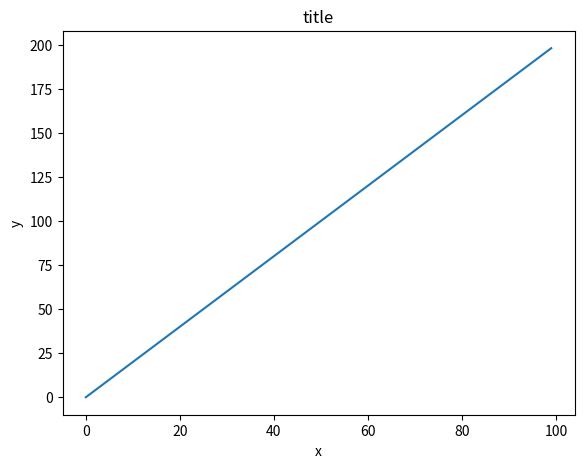
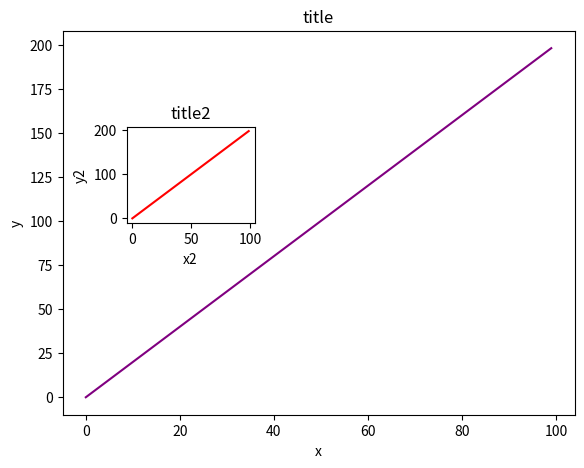
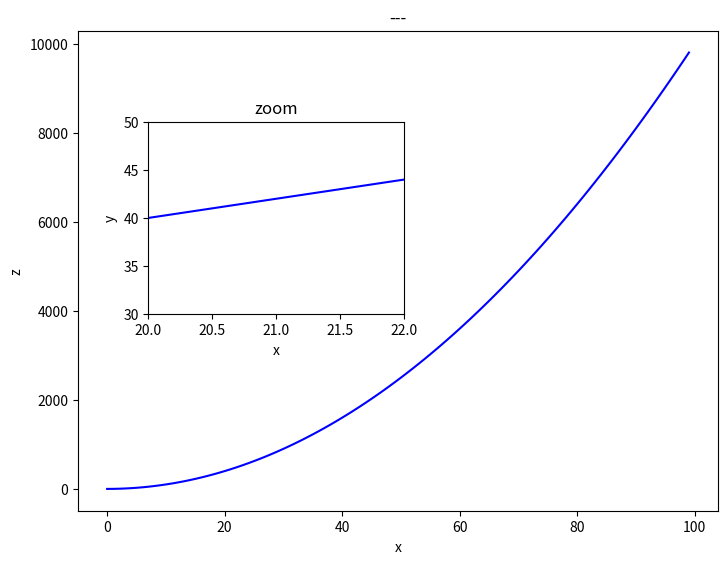
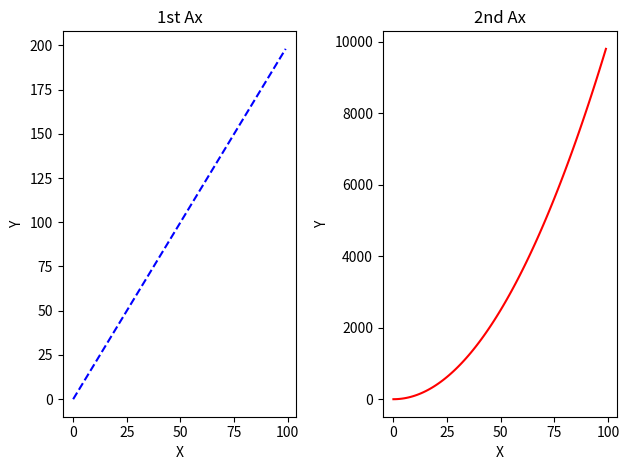

Write Python code to recreate these figures, in order.
import pandas as pd
import numpy as np
import matplotlib.pyplot as plt

# Matplotlib Exercises
# Exercises
# Follow the instructions to recreate the plots using this data:


x = np.arange(0,100)
y = x*2
z = x**2
print(f"x:")
print(f"{x}")
print(f"y:")
print(f"{y}")
print(f"z:")
print(f"{z}")
print("-----------------------------------------------")
# Exercise 1
# ** Create a figure object called fig using plt.figure() **
fig = plt.figure()
# ** Use add_axes to add an axis to the figure canvas at [0,0,1,1]. Call this new axis ax. **
ax = fig.add_axes([0.1, 0.1, 0.8, 0.8])
# ** Plot (x,y) on that axes and set the labels and titles to match the plot below:**
ax.plot(x, y)
ax.set_title('title')
ax.set_xlabel('x')
ax.set_ylabel('y')

# Exercise 2
# ** Create a figure object and put two axes on it, ax1 and ax2.
# Located at [0,0,1,1] and [0.2,0.5,.2,.2] respectively.**
fig_2 = plt.figure()
fig_2_ax_one = fig_2.add_axes([0.1, 0.1, 0.8, 0.8])
fig_2_ax_two = fig_2.add_axes([0.2,0.5,0.2,0.2])

# ** Now plot (x,y) on both axes. And call your figure object to show it.**
fig_2_ax_one.plot(x, y, color='purple')
fig_2_ax_one.set_title('title')
fig_2_ax_one.set_xlabel('x')
fig_2_ax_one.set_ylabel('y')

fig_2_ax_two.plot(x, y, color='red')
fig_2_ax_two.set_title('title2')
fig_2_ax_two.set_xlabel('x2')
fig_2_ax_two.set_ylabel('y2')

# Exercise 3
# ** Create the plot below by adding two axes to a figure object at [0,0,1,1] and [0.2,0.5,.4,.4]**
fig_3 = plt.figure()
fig_3_ax_one = fig_3.add_axes([0.09,0.09,1,1])
fig_3_ax_two = fig_3.add_axes([0.2,0.5,0.4,0.4])
# ** Now use x,y, and z arrays to recreate the plot below.
# Notice the xlimits and y limits on the inserted plot:**
fig_3_ax_one.plot(x, z, color='blue')
fig_3_ax_one.set_title('---')
fig_3_ax_one.set_xlabel('x')
fig_3_ax_one.set_ylabel('z')

fig_3_ax_two.plot(x, y, color='blue')
fig_3_ax_two.set_title('zoom')
fig_3_ax_two.set_xlabel('x')
fig_3_ax_two.set_ylabel('y')
fig_3_ax_two.set_xlim(20, 22)
fig_3_ax_two.set_ylim(30, 50)

# Exercise 4
# ** Use plt.subplots(nrows=1, ncols=2) to create the plot below.**
fig_4, fig_4_ax_one = plt.subplots(nrows=1, ncols=2)
# ** Now plot (x,y) and (x,z) on the axes. Play around with the linewidth and style**
fig_4_ax_one[0].plot(x, y, color='blue', ls='--')
fig_4_ax_one[0].set_title('1st Ax')
fig_4_ax_one[0].set_xlabel('X')
fig_4_ax_one[0].set_ylabel('Y')

fig_4_ax_one[1].plot(x, z, color='red')
fig_4_ax_one[1].set_title('2nd Ax')
fig_4_ax_one[1].set_xlabel('X')
fig_4_ax_one[1].set_ylabel('Y')
# ** See if you can resize the plot by adding the figsize() argument in plt.subplots()
# are copying and pasting your previous code.**


plt.tight_layout()
plt.show()
# Great Job!